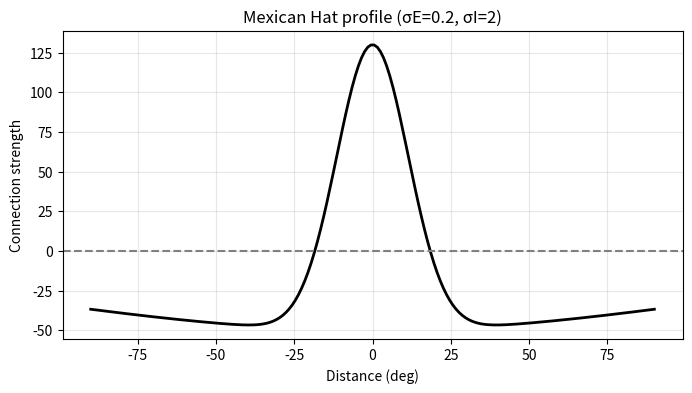
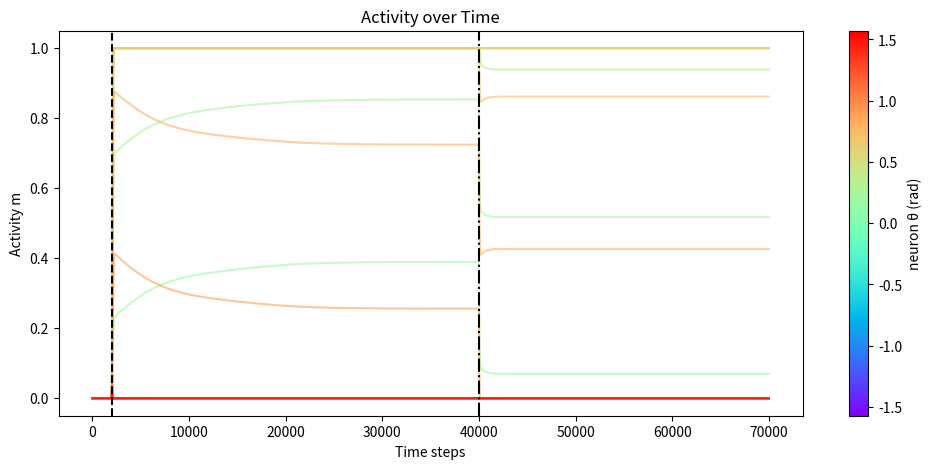
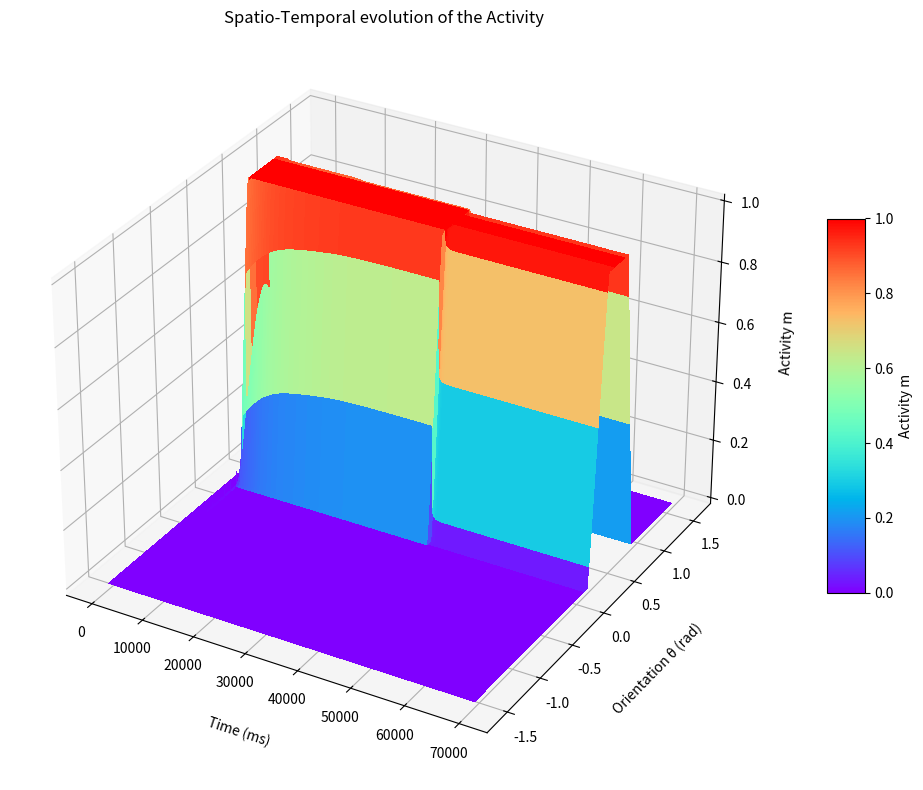

These charts were generated, in order, by the following Python code:
import numpy as np
import math
import matplotlib.pyplot as plt

#===========================================
#  PARAMETERS
#===========================================
T = 1
Beta = 0.1
c = 1.678
#c = 2.5
eps = 0.1
dt = 1
tau = 20
N_NEURONS = 180
N_STEPS = 70000
t_stim_on = 2000
t_stim_off = 40000
theta_0 = math.radians(30)
print(theta_0)
pinning_strength = 0.0  # Forza del "difetto" nella rete

# --- NUOVI PARAMETRI MEXICAN HAT ---
# Modifica questi per cambiare Altezza e Larghezza
A_E = 180     # Altezza Eccitazione
sigma_E = 0.2  # Larghezza Eccitazione (rad)
A_I = 50    # Altezza Inibizione
sigma_I = 2  # Larghezza Inibizione (rad)
# NB: Per tornare al Ben-Yishai puro, il coseno è una forma fissa.
#===========================================

thetas_rad = np.linspace(-math.pi/2, math.pi/2, N_NEURONS)

def get_mexican_hat():
    # Calcola il profilo di connettività centrato su 0
    # Usiamo la distanza angolare minima sull'anello
    diff = thetas_rad
    # Eccitazione - Inibizione (Gaussiane)
    J = A_E * np.exp(-diff**2 / (2 * sigma_E**2)) - A_I * np.exp(-diff**2 / (2 * sigma_I**2))
    return J

def plot_mexican_hat():
    J = get_mexican_hat()
    plt.figure(figsize=(8, 4))
    plt.plot(np.degrees(thetas_rad), J, color='black', lw=2)
    plt.axhline(0, color='gray', linestyle='--')
    plt.title(f"Mexican Hat profile (σE={sigma_E}, σI={sigma_I})")
    plt.xlabel("Distance (deg)")
    plt.ylabel("Connection strength")
    plt.grid(True, alpha=0.3)

def g_vec(h_arr):
    out = np.zeros_like(h_arr)
    # Approssimazione della funzione di guadagno del paper
    out = np.where(h_arr >= T + 1/Beta, 1.0, out)
    out = np.where((h_arr > T) & (h_arr < T + 1/Beta), Beta * (h_arr - T), out)
    return out

# Pre-calcoliamo la matrice di interazione circolante
J_profile = get_mexican_hat()

theta_i = thetas_rad[:, None]
theta_j = thetas_rad[None, :]

dtheta = theta_i - theta_j
dtheta = (dtheta + np.pi) % (2 * np.pi) - np.pi

J_matrix = (
    A_E * np.exp(-dtheta**2 / (2 * sigma_E**2))
    - A_I * np.exp(-dtheta**2 / (2 * sigma_I**2))
)

def h_all(m, stim_on=True):
    h_syn = (1 / N_NEURONS) * (J_matrix @ m)
    if stim_on:
        h_ext = c * (1 - eps + eps * np.cos(2 * (thetas_rad - theta_0)))
        return h_syn + h_ext
    else:
        return h_syn

#===========================================
#  SIMULATION
#===========================================
plot_mexican_hat() # Visualizza il profilo prima di partire

m = np.zeros(N_NEURONS)
results = np.zeros((N_NEURONS, N_STEPS))

for step in range(N_STEPS):
    is_stim_on = t_stim_on <= step < t_stim_off
    total_input = h_all(m, stim_on=is_stim_on)
    gain = g_vec(total_input)
    dm = (-m + gain) * dt / tau
    m = m + dm
    results[:, step] = m

#===========================================
#  PLOT RESULTS (2D)
#===========================================
fig1, ax1 = plt.subplots(figsize=(12, 5))
cmap = plt.cm.rainbow
norm = plt.Normalize(-math.pi/2, math.pi/2)
for j in range(0, N_NEURONS, 5):  # Plot ogni 5 neuroni per chiarezza
    ax1.plot(results[j, :], color=cmap(norm(thetas_rad[j])), alpha=0.6)

sm = plt.cm.ScalarMappable(cmap=cmap, norm=norm)
plt.colorbar(sm, ax=plt.gca(), label='neuron θ (rad)')
ax1.axvline(x=t_stim_on, color='k', linestyle='--', label='Stim ON')
ax1.axvline(x=t_stim_off, color='k', linestyle='-.', label='Stim OFF')
ax1.set_title("Activity over Time")
ax1.set_xlabel("Time steps")
ax1.set_ylabel("Activity m")
#plt.show()


#===========================================
#  PLOT 3D
#===========================================
fig2 = plt.figure(figsize=(14, 8))
ax2 = fig2.add_subplot(111, projection='3d')

time_steps = np.arange(N_STEPS)
T_mesh, Theta_mesh = np.meshgrid(time_steps, thetas_rad)

surf = ax2.plot_surface(T_mesh, Theta_mesh, results,
                        cmap='rainbow',
                        rstride=5,
                        cstride=100,
                        antialiased=False)

ax2.set_xlabel('Time (ms)', labelpad=15)
ax2.set_ylabel('Orientation θ (rad)', labelpad=15)
ax2.set_zlabel('Activity m', labelpad=10)
ax2.set_title('Spatio-Temporal evolution of the Activity')

fig2.colorbar(surf, ax=ax2, shrink=0.5, aspect=10, label='Activity m')
ax2.view_init(elev=30, azim=-60)

plt.tight_layout()
plt.show()
